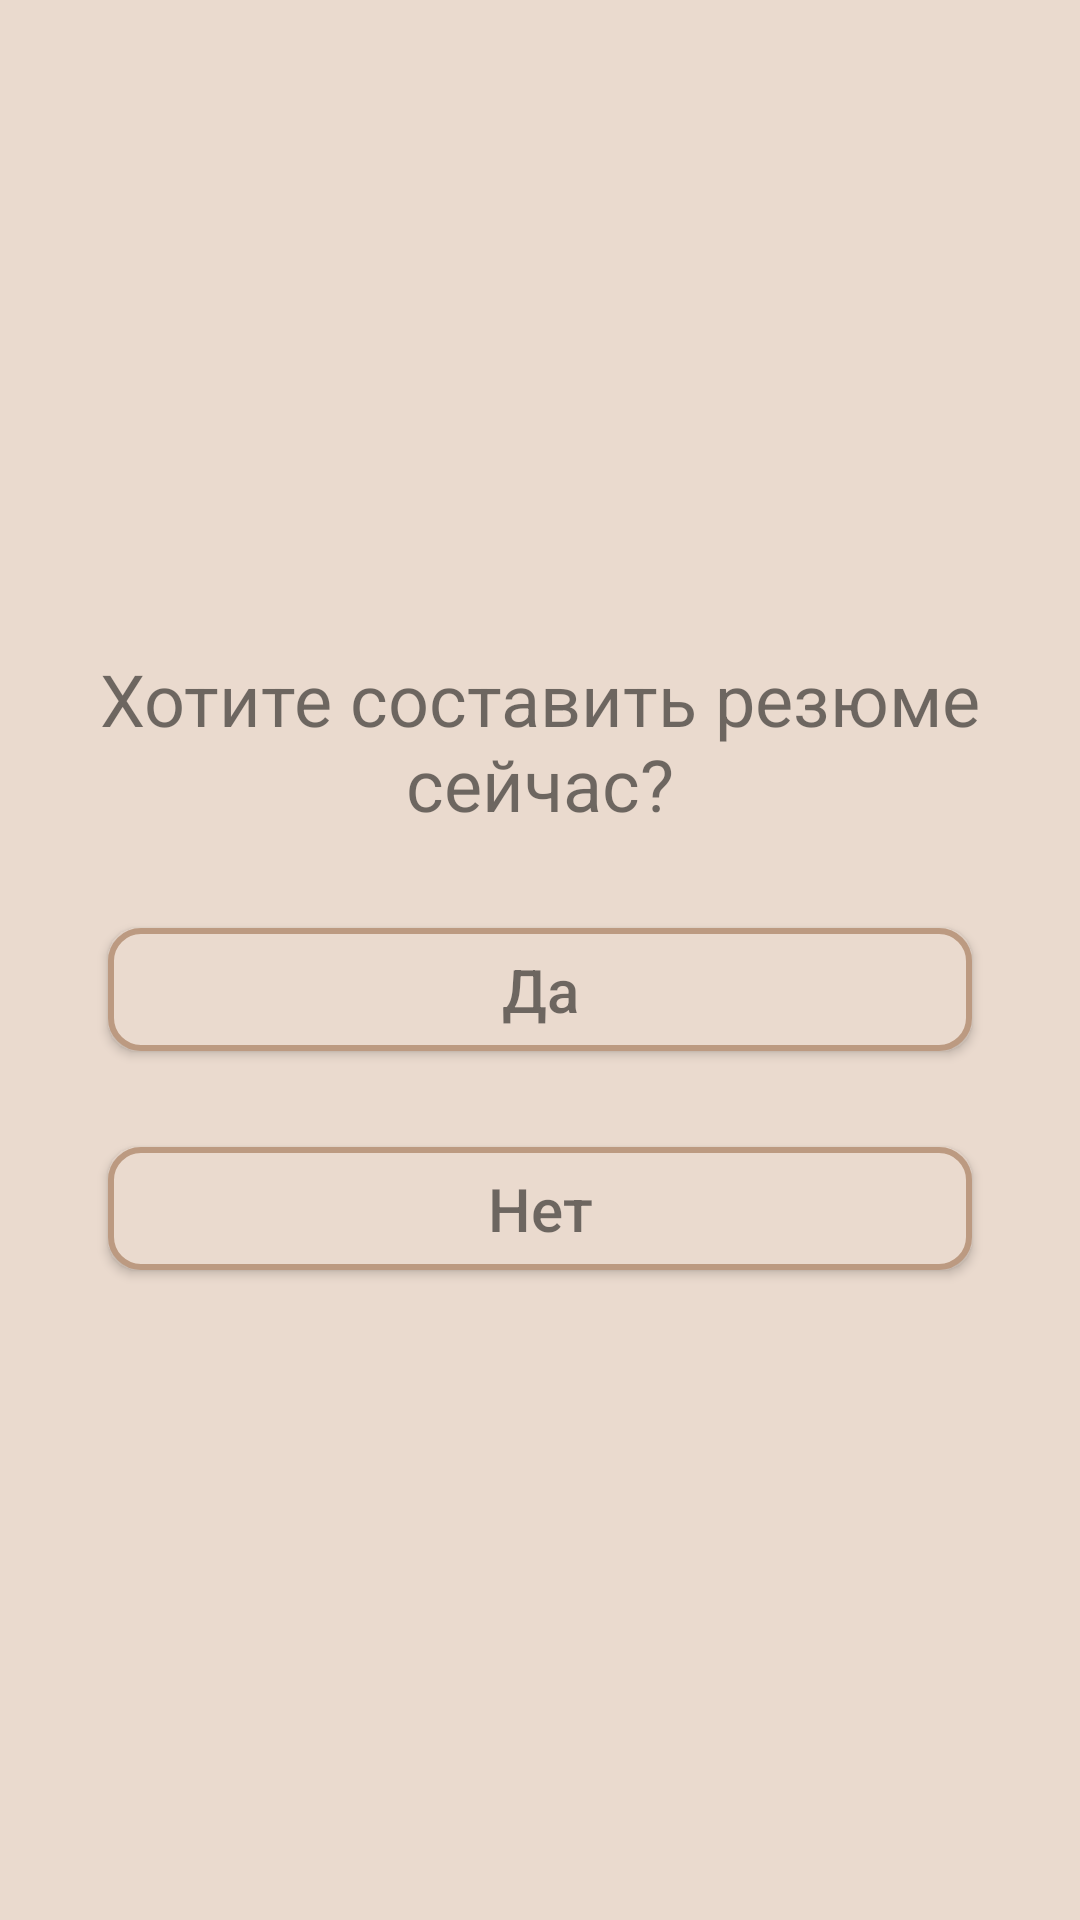

Produce the Android XML layout that renders to this screen, including the resource entries it uses.
<!-- AndroidManifest.xml: application theme Theme.ProfRu -->
<!-- res/layout/activity_merge.xml -->
<?xml version="1.0" encoding="utf-8"?>
<androidx.constraintlayout.widget.ConstraintLayout xmlns:android="http://schemas.android.com/apk/res/android"
    xmlns:app="http://schemas.android.com/apk/res-auto"
    xmlns:tools="http://schemas.android.com/tools"
    android:layout_width="match_parent"
    android:layout_height="match_parent"
    tools:context=".RegistrationAndSignIn.MergeActivity"
    android:background="@color/item_bacground1">

    <LinearLayout
        android:layout_width="match_parent"
        android:layout_height="match_parent"
        android:gravity="center"
        android:orientation="vertical">

        <TextView
            android:layout_width="wrap_content"
            android:layout_height="wrap_content"
            android:textColor="@color/blacktext"
            android:textSize="24sp"
            android:text="Хотите составить резюме сейчас?"
            android:gravity="center"
            android:layout_marginHorizontal="32dp"/>

        <androidx.appcompat.widget.AppCompatButton android:id="@+id/yes"
            android:layout_width="match_parent"
            android:layout_height="41dp"
            android:background="@drawable/box_round"
            android:textSize="20sp"
            android:textColor="@color/blacktext"
            android:text="Да"
            android:layout_marginHorizontal="36dp"
            android:layout_marginVertical="32dp"
            android:textAllCaps="false"/>

        <androidx.appcompat.widget.AppCompatButton android:id="@+id/no"
            android:layout_width="match_parent"
            android:layout_height="41dp"
            android:background="@drawable/box_round"
            android:textSize="20sp"
            android:textColor="@color/blacktext"
            android:text="Нет"
            android:layout_marginHorizontal="36dp"
            android:textAllCaps="false"/>

    </LinearLayout>

</androidx.constraintlayout.widget.ConstraintLayout>
<!-- resources referenced by this layout -->
<resources>
  <color name="blacktext">#88000000</color>
  <color name="item_bacground1">#EADACE</color>
  <!-- drawable box_round (drawable) -->
  <?xml version="1.0" encoding="utf-8"?>
  <shape android:shape="rectangle" xmlns:android="http://schemas.android.com/apk/res/android">
      <solid android:color="@color/item_bacground1"/>
      <stroke android:color="@color/stroke_color" android:width="2dp"/>
      <corners android:radius="10dp"/>
  </shape>
  <style name="Theme.ProfRu" parent="Theme.MaterialComponents.Light.NoActionBar">
          
          <item name="colorPrimary">@color/purple_500</item>
          <item name="colorPrimaryVariant">@color/purple_700</item>
          <item name="colorOnPrimary">@color/white</item>
          
          <item name="colorSecondary">@color/teal_200</item>
          <item name="colorSecondaryVariant">@color/teal_700</item>
          <item name="colorOnSecondary">@color/black</item>
          
          <item name="android:statusBarColor" tools:targetApi="l">?attr/colorPrimaryVariant</item>
          
      </style>
  <color name="stroke_color">#BC9A81</color>
  <color name="purple_500">#FF6200EE</color>
  <color name="purple_700">#FF3700B3</color>
  <color name="white">#FFFFFFFF</color>
  <color name="teal_200">#FF03DAC5</color>
  <color name="teal_700">#FF018786</color>
  <color name="black">#FF000000</color>
</resources>
